Run: headless pygame with SDL's dummy video driver; simulated clock (each Clock.tick advances the game by its frame time, no real sleeping); random seed 0; keys injected as events and as key.get_pressed() state; no mouse input.
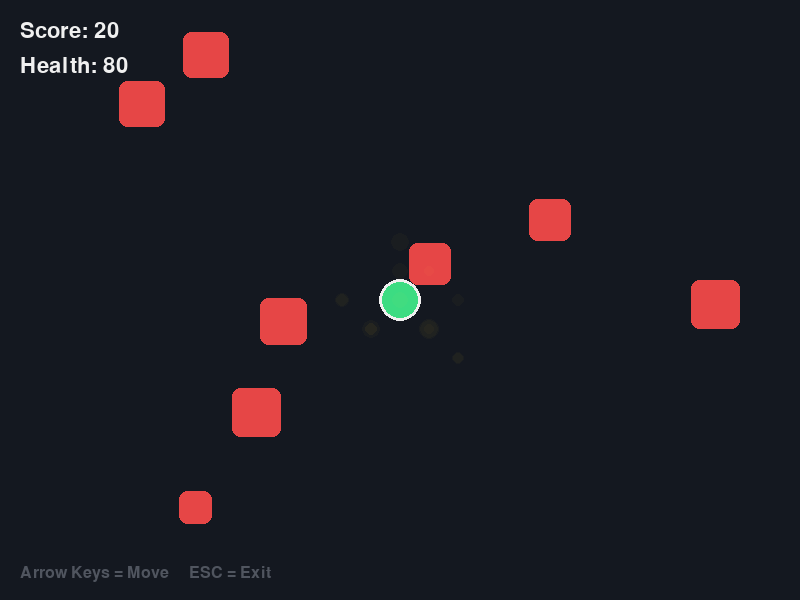
Frame 1 of 4 · flips 1–60 · no input
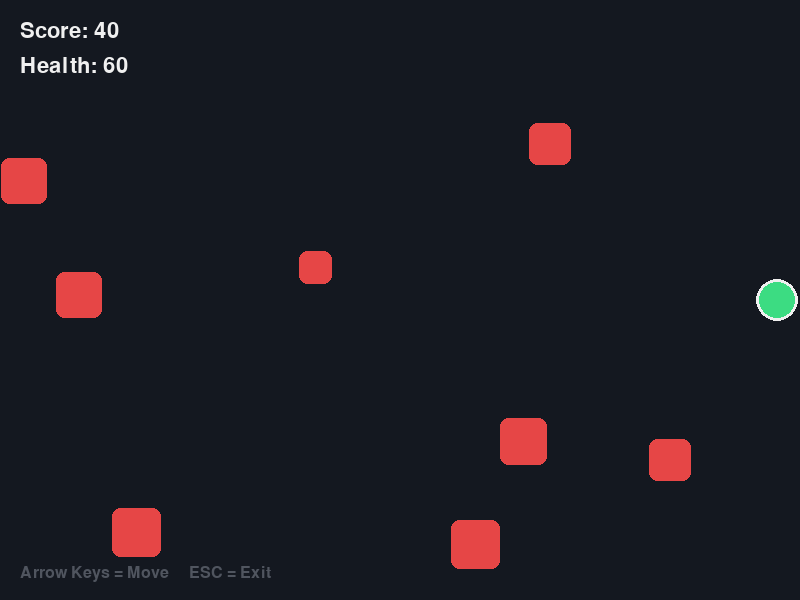
Frame 2 of 4 · flips 61–180 · tapped SPACE, RETURN · held RIGHT (→), D
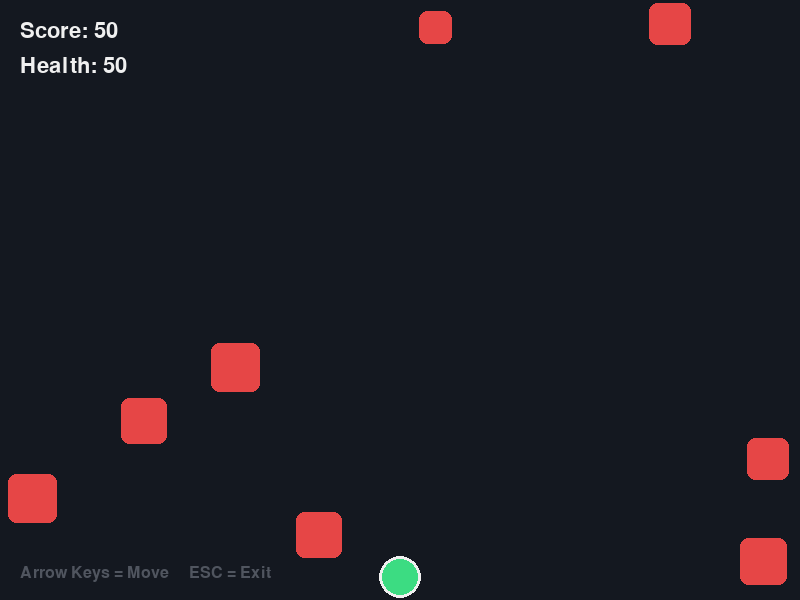
Frame 3 of 4 · flips 181–300 · held DOWN (↓), S
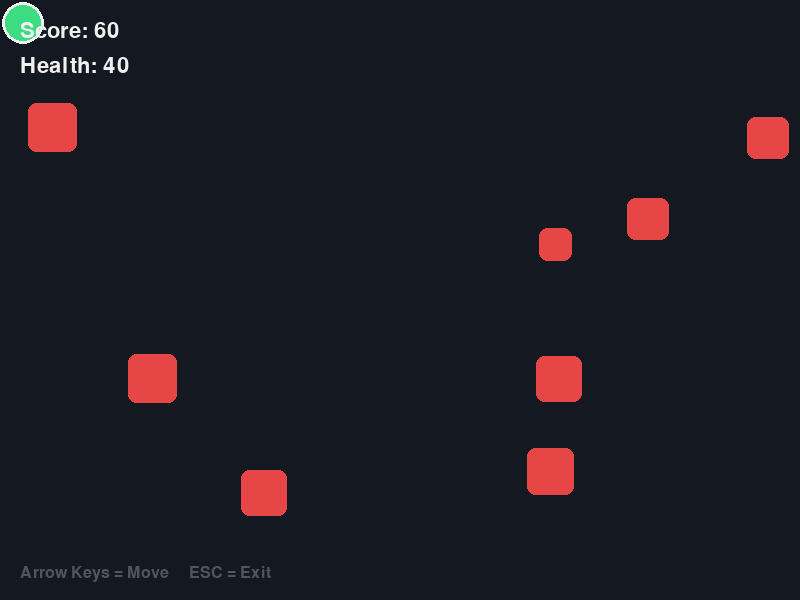
Frame 4 of 4 · flips 301–420 · held LEFT (←), A, UP (↑), W

The pygame program that drew these frames:

import pygame
import random
import sys

pygame.init()

# --------------------------------------------------
# WINDOW
# --------------------------------------------------

WIDTH = 800
HEIGHT = 600
FPS = 60

screen = pygame.display.set_mode((WIDTH, HEIGHT))
pygame.display.set_caption("Activity 2 - Interactive Collision Arena")

clock = pygame.time.Clock()

# --------------------------------------------------
# COLORS
# --------------------------------------------------

BACKGROUND = (20, 24, 32)
WHITE = (240, 240, 240)
GREEN = (60, 220, 130)
RED = (230, 70, 70)
YELLOW = (255, 210, 60)
GRAY = (80, 85, 95)

# --------------------------------------------------
# FONTS
# --------------------------------------------------

font = pygame.font.Font(None, 32)
small_font = pygame.font.Font(None, 24)


# ==================================================
# PLAYER SPRITE
# ==================================================

class Player(pygame.sprite.Sprite):

    def __init__(self):

        super().__init__()

        # Transparent surface
        self.image = pygame.Surface(
            (46, 46),
            pygame.SRCALPHA
        )

        # Draw player
        pygame.draw.circle(
            self.image,
            GREEN,
            (23, 23),
            21
        )

        pygame.draw.circle(
            self.image,
            WHITE,
            (23, 23),
            21,
            3
        )

        # Rect anchor
        self.rect = self.image.get_rect(
            center=(WIDTH // 2, HEIGHT // 2)
        )

        self.speed = 5

    def update(self):

        keys = pygame.key.get_pressed()

        # ------------------------------------------
        # KEYBOARD MOVEMENT
        # ------------------------------------------

        if keys[pygame.K_LEFT]:
            self.rect.x -= self.speed

        if keys[pygame.K_RIGHT]:
            self.rect.x += self.speed

        if keys[pygame.K_UP]:
            self.rect.y -= self.speed

        if keys[pygame.K_DOWN]:
            self.rect.y += self.speed

        # ------------------------------------------
        # SCREEN BOUNDARY CLAMPING
        # ------------------------------------------

        if self.rect.left < 0:
            self.rect.left = 0

        if self.rect.right > WIDTH:
            self.rect.right = WIDTH

        if self.rect.top < 0:
            self.rect.top = 0

        if self.rect.bottom > HEIGHT:
            self.rect.bottom = HEIGHT


# ==================================================
# OBSTACLE SPRITE
# ==================================================

class Obstacle(pygame.sprite.Sprite):

    def __init__(self):

        super().__init__()

        size = random.randint(30, 50)

        self.image = pygame.Surface(
            (size, size),
            pygame.SRCALPHA
        )

        pygame.draw.rect(
            self.image,
            RED,
            self.image.get_rect(),
            border_radius=8
        )

        self.rect = self.image.get_rect(
            center=(
                random.randint(60, WIDTH - 60),
                random.randint(80, HEIGHT - 60)
            )
        )

        # Random movement
        self.velocity_x = random.choice([-2, -1, 1, 2])
        self.velocity_y = random.choice([-2, -1, 1, 2])

    def update(self):

        # Move obstacle
        self.rect.x += self.velocity_x
        self.rect.y += self.velocity_y

        # Bounce from walls
        if self.rect.left <= 0:
            self.rect.left = 0
            self.velocity_x *= -1

        if self.rect.right >= WIDTH:
            self.rect.right = WIDTH
            self.velocity_x *= -1

        if self.rect.top <= 0:
            self.rect.top = 0
            self.velocity_y *= -1

        if self.rect.bottom >= HEIGHT:
            self.rect.bottom = HEIGHT
            self.velocity_y *= -1


# ==================================================
# IMPACT PARTICLE
# ==================================================

class ImpactParticle(pygame.sprite.Sprite):

    def __init__(self, position):

        super().__init__()

        self.size = random.randint(5, 10)

        # SRCALPHA gives transparency
        self.image = pygame.Surface(
            (self.size * 2, self.size * 2),
            pygame.SRCALPHA
        )

        pygame.draw.circle(
            self.image,
            (255, 210, 60, 220),
            (self.size, self.size),
            self.size
        )

        self.rect = self.image.get_rect(
            center=position
        )

        self.life = 30

        self.velocity_x = random.uniform(-2, 2)
        self.velocity_y = random.uniform(-2, 2)

    def update(self):

        self.rect.x += self.velocity_x
        self.rect.y += self.velocity_y

        self.life -= 1

        # Alpha fading
        alpha = max(0, int(255 * self.life / 30))

        self.image.set_alpha(alpha)

        if self.life <= 0:
            self.kill()


# ==================================================
# CREATE SPRITES
# ==================================================

player = Player()

player_group = pygame.sprite.Group()
player_group.add(player)

obstacle_group = pygame.sprite.Group()

for i in range(8):

    obstacle = Obstacle()

    obstacle_group.add(obstacle)


particle_group = pygame.sprite.Group()


# ==================================================
# GAME VARIABLES
# ==================================================

score = 0
health = 100

collision_cooldown = 0


# ==================================================
# MAIN GAME LOOP
# ==================================================

running = True

while running:

    # ------------------------------------------------
    # FPS REGULATION
    # ------------------------------------------------

    dt = clock.tick(FPS)

    # ------------------------------------------------
    # PROCESS INPUT
    # ------------------------------------------------

    for event in pygame.event.get():

        if event.type == pygame.QUIT:

            running = False

        if event.type == pygame.KEYDOWN:

            if event.key == pygame.K_ESCAPE:

                running = False

    # ------------------------------------------------
    # UPDATE GAME STATE
    # ------------------------------------------------

    player_group.update()

    obstacle_group.update()

    particle_group.update()

    # Reduce collision cooldown
    if collision_cooldown > 0:

        collision_cooldown -= 1

    # ------------------------------------------------
    # COLLISION DETECTION
    # ------------------------------------------------

    if collision_cooldown <= 0:

        collided = pygame.sprite.spritecollide(
            player,
            obstacle_group,
            False,
            collided=pygame.sprite.collide_rect
        )

        if collided:

            # Lose health
            health -= 10

            # Increase score
            score += 10

            # Create impact particles
            for i in range(15):

                particle = ImpactParticle(
                    player.rect.center
                )

                particle_group.add(particle)

            # Prevent instant repeated collisions
            collision_cooldown = 30

            # Reset player position
            player.rect.center = (
                WIDTH // 2,
                HEIGHT // 2
            )

    # ------------------------------------------------
    # GAME OVER
    # ------------------------------------------------

    if health <= 0:

        health = 0

    # ------------------------------------------------
    # RENDER
    # ------------------------------------------------

    screen.fill(BACKGROUND)

    # Draw obstacles
    obstacle_group.draw(screen)

    # Draw player
    player_group.draw(screen)

    # Draw particles
    particle_group.draw(screen)

    # ------------------------------------------------
    # HUD
    # ------------------------------------------------

    score_text = font.render(
        f"Score: {score}",
        True,
        WHITE
    )

    health_text = font.render(
        f"Health: {health}",
        True,
        WHITE
    )

    controls_text = small_font.render(
        "Arrow Keys = Move     ESC = Exit",
        True,
        GRAY
    )

    screen.blit(
        score_text,
        (20, 20)
    )

    screen.blit(
        health_text,
        (20, 55)
    )

    screen.blit(
        controls_text,
        (20, HEIGHT - 35)
    )

    # Game over message
    if health <= 0:

        game_over = font.render(
            "GAME OVER - Restart the program",
            True,
            RED
        )

        screen.blit(
            game_over,
            (
                WIDTH // 2 - game_over.get_width() // 2,
                HEIGHT // 2
            )
        )

    # ------------------------------------------------
    # DISPLAY
    # ------------------------------------------------

    pygame.display.flip()


# ==================================================
# EXIT
# ==================================================

pygame.quit()
sys.exit()
